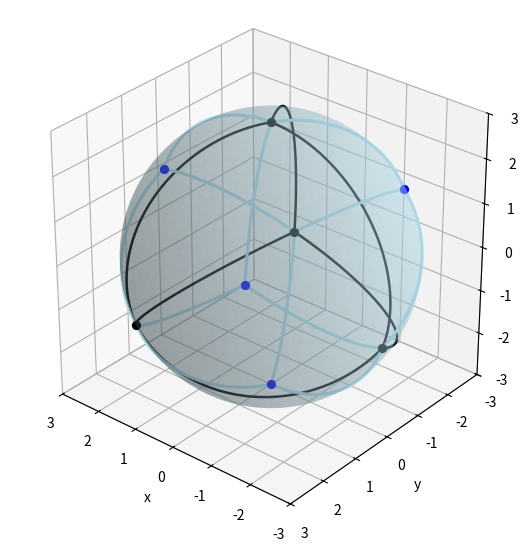

Write Python code to recreate this figure.
#!/usr/bin/env python3
import numpy as np
import matplotlib.pyplot as plt
from mpl_toolkits.mplot3d import Axes3D  # noqa: F401

def sph_to_cart(R, theta_deg, phi_deg):
    th = np.deg2rad(theta_deg)
    ph = np.deg2rad(phi_deg)
    return np.array([R*np.sin(th)*np.cos(ph),
                     R*np.sin(th)*np.sin(ph),
                     R*np.cos(th)], dtype=float)

def cart_to_angles(vec):
    x, y, z = vec
    r = np.linalg.norm(vec)
    if r == 0:
        return 0.0, 0.0
    theta = np.degrees(np.arccos(z / r))
    phi = (np.degrees(np.arctan2(y, x)) + 360.0) % 360.0
    return theta, phi

def normalize(v):
    n = np.linalg.norm(v)
    return v if n == 0 else v / n

def slerp_arc(p, q, n=160):
    u, v = normalize(p), normalize(q)
    dot = np.clip(u @ v, -1.0, 1.0)
    w = np.arccos(dot)
    if np.isclose(w, 0):
        return np.repeat(u[None, :], n, axis=0)
    t = np.linspace(0.0, 1.0, n)
    sw = np.sin(w)
    a = np.sin((1 - t) * w)[:, None] / sw
    b = np.sin(t * w)[:, None] / sw
    return a * u + b * v

def gc(ax, theta1, phi1, theta2, phi2, R=3.0, n=160, **plot_kwargs):
    p = sph_to_cart(R, theta1, phi1)
    q = sph_to_cart(R, theta2, phi2)
    arc = slerp_arc(p, q, n=n) * R
    ax.plot(arc[:,0], arc[:,1], arc[:,2], **plot_kwargs)

def centroid_on_sphere(angles, R=3.0):
    vecs = [sph_to_cart(1.0, th, ph) for th, ph in angles]
    m = np.mean(vecs, axis=0)
    return normalize(m) * R

def plot_sphere_translucent(ax, R=3.0, nu=80, nv=40, color="lightblue", alpha=0.30):
    u = np.linspace(0, 2*np.pi, nu)
    v = np.linspace(0, np.pi, nv)
    xs = R * np.outer(np.cos(u), np.sin(v))
    ys = R * np.outer(np.sin(u), np.sin(v))
    zs = R * np.outer(np.ones_like(u), np.cos(v))
    ax.plot_surface(xs, ys, zs,
                    rstride=1, cstride=1,
                    linewidth=0, edgecolor="none",
                    shade=True, color=color, alpha=alpha)

def main():
    R = 3.0
    theta_base = -109.5
    N = (0.0, 0.0)
    A = (theta_base, 0.0)
    B = (theta_base, 120.0)
    C = (theta_base, 240.0)

    G_NAB = centroid_on_sphere([N, A, B], R)
    G_NBC = centroid_on_sphere([N, B, C], R)
    G_NCA = centroid_on_sphere([N, C, A], R)
    G_ABC = centroid_on_sphere([A, B, C], R)

    Gth_NAB, Gph_NAB = cart_to_angles(G_NAB)
    Gth_NBC, Gph_NBC = cart_to_angles(G_NBC)
    Gth_NCA, Gph_NCA = cart_to_angles(G_NCA)
    Gth_ABC, Gph_ABC = cart_to_angles(G_ABC)

    fig = plt.figure(figsize=(6.6, 6.6), dpi=140)
    ax = fig.add_subplot(111, projection='3d')
    ax.view_init(elev=30, azim=130)

    plot_sphere_translucent(ax, R=R, color="lightblue", alpha=0.30)

    for th, ph in [N, A, B, C]:
        x, y, z = sph_to_cart(R, th, ph)
        ax.scatter(x, y, z, s=32, depthshade=False, color="black")

    for v in [G_NAB, G_NBC, G_NCA, G_ABC]:
        ax.scatter(v[0], v[1], v[2], s=32, depthshade=False, color="blue")

    edge_kwargs = dict(color="black", lw=1.8)
    gc(ax, *N, *A, R, **edge_kwargs)
    gc(ax, *N, *B, R, **edge_kwargs)
    gc(ax, *N, *C, R, **edge_kwargs)
    gc(ax, *A, *B, R, **edge_kwargs)
    gc(ax, *B, *C, R, **edge_kwargs)
    gc(ax, *C, *A, R, **edge_kwargs)

    red_kwargs = dict(color="lightblue", lw=2.2)
    gc(ax, *N, Gth_NAB, Gph_NAB, R, **red_kwargs)
    gc(ax, *A, Gth_NAB, Gph_NAB, R, **red_kwargs)
    gc(ax, *B, Gth_NAB, Gph_NAB, R, **red_kwargs)

    gc(ax, *N, Gth_NBC, Gph_NBC, R, **red_kwargs)
    gc(ax, *B, Gth_NBC, Gph_NBC, R, **red_kwargs)
    gc(ax, *C, Gth_NBC, Gph_NBC, R, **red_kwargs)

    gc(ax, *N, Gth_NCA, Gph_NCA, R, **red_kwargs)
    gc(ax, *C, Gth_NCA, Gph_NCA, R, **red_kwargs)
    gc(ax, *A, Gth_NCA, Gph_NCA, R, **red_kwargs)

    gc(ax, *A, Gth_ABC, Gph_ABC, R, **red_kwargs)
    gc(ax, *B, Gth_ABC, Gph_ABC, R, **red_kwargs)
    gc(ax, *C, Gth_ABC, Gph_ABC, R, **red_kwargs)

    ax.set_box_aspect((1,1,1))
    ax.set_xlim(-R, R); ax.set_ylim(-R, R); ax.set_zlim(-R, R)
    ax.set_xlabel("x"); ax.set_ylabel("y"); ax.set_zlabel("z")
    plt.show()

if __name__ == "__main__":
    main()
